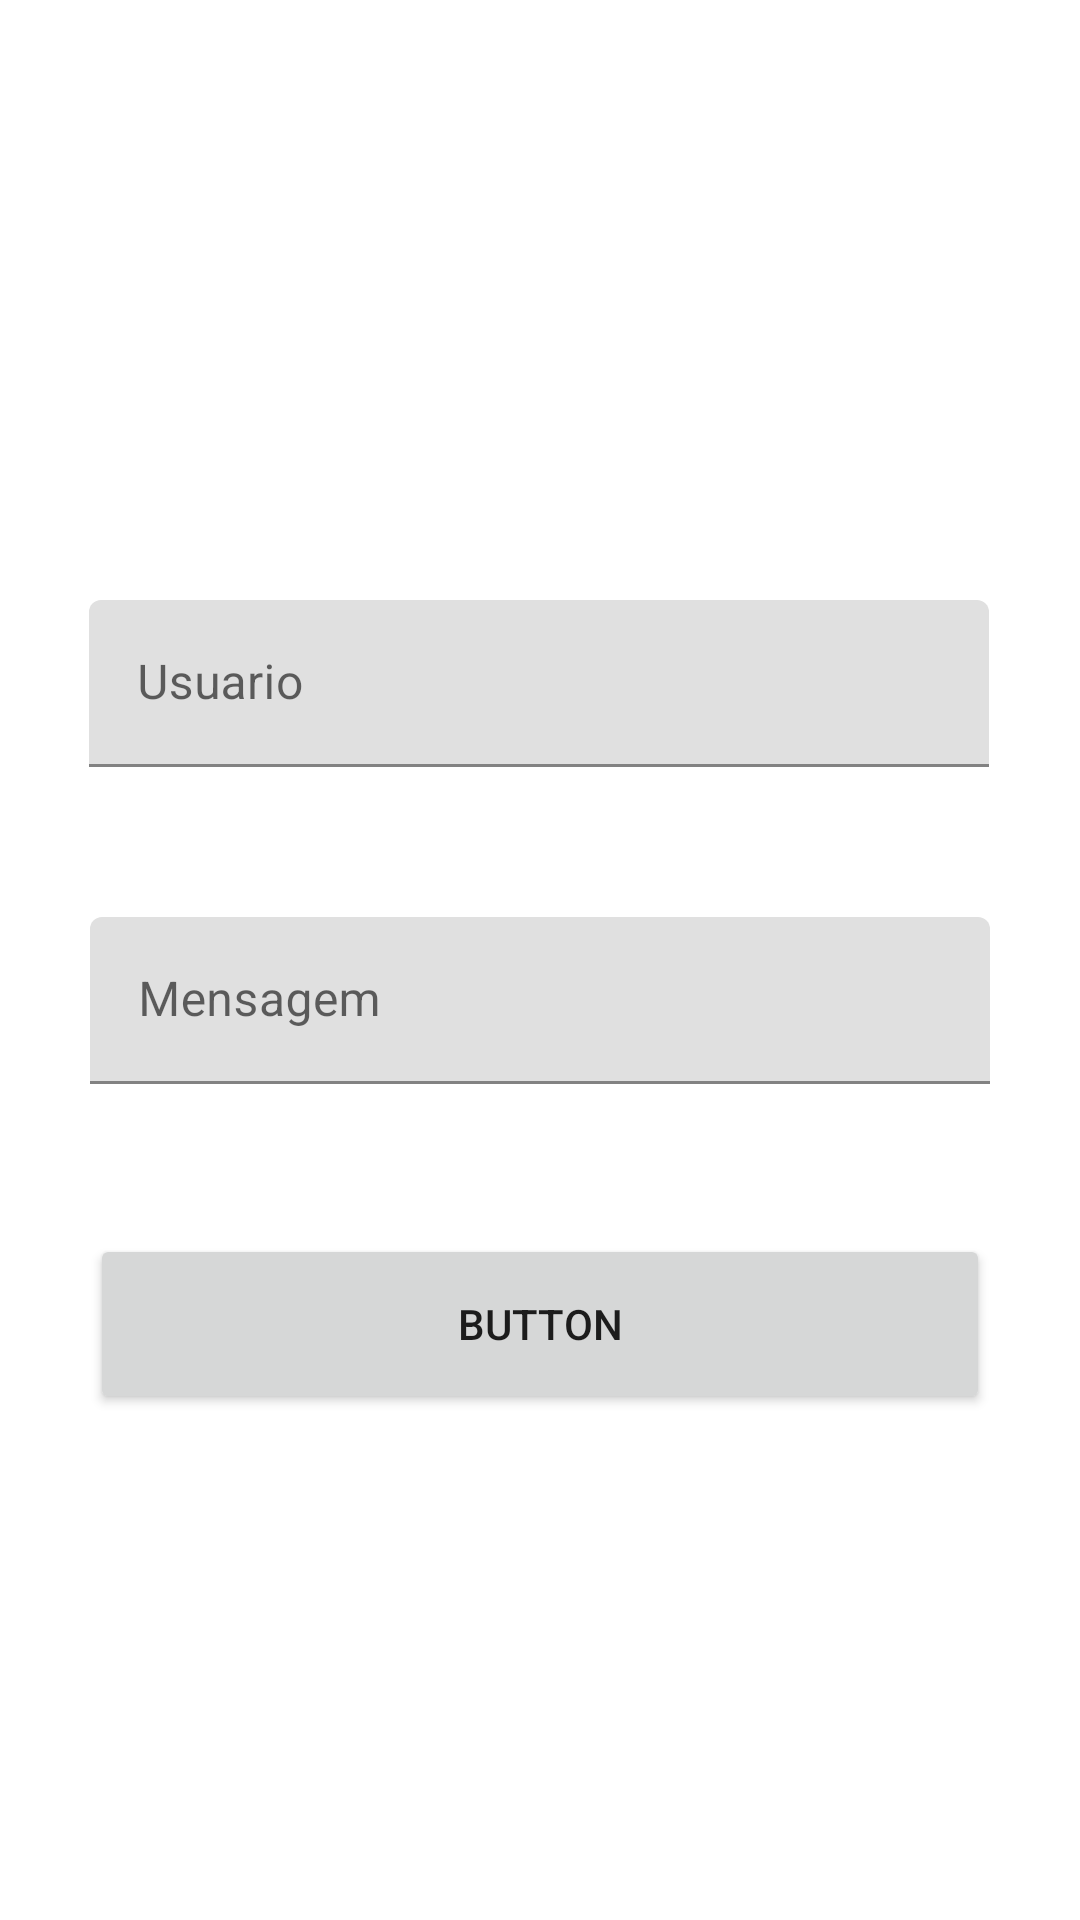

Here is an Android app screen rendered from its layout file. Give the layout XML and the strings, colors and styles it references.
<!-- AndroidManifest.xml: application theme Theme.ProjetoBimestral -->
<!-- res/layout/activity_create_message.xml -->
<?xml version="1.0" encoding="utf-8"?>
<androidx.constraintlayout.widget.ConstraintLayout xmlns:android="http://schemas.android.com/apk/res/android"
    xmlns:app="http://schemas.android.com/apk/res-auto"
    xmlns:tools="http://schemas.android.com/tools"
    android:layout_width="match_parent"
    android:layout_height="match_parent"
    tools:context=".CreateMessage">

    <com.google.android.material.textfield.TextInputLayout
        android:id="@+id/usuario_input"
        android:layout_width="300dp"
        android:layout_height="wrap_content"
        android:layout_marginStart="20dp"
        android:layout_marginTop="200dp"
        android:layout_marginEnd="20dp"
        android:textAlignment="center"
        app:layout_constraintEnd_toEndOf="parent"
        app:layout_constraintHorizontal_bias="0.48"
        app:layout_constraintStart_toStartOf="parent"
        app:layout_constraintTop_toTopOf="parent">

        <com.google.android.material.textfield.TextInputEditText
            android:layout_width="match_parent"
            android:layout_height="wrap_content"
            android:hint="Usuario"
            android:textAlignment="center" />
    </com.google.android.material.textfield.TextInputLayout>

    <com.google.android.material.textfield.TextInputLayout
        android:id="@+id/mensagem_input"
        android:layout_width="300dp"
        android:layout_height="wrap_content"
        android:layout_marginStart="20dp"
        android:layout_marginTop="50dp"
        android:layout_marginEnd="20dp"
        android:textAlignment="center"
        app:layout_constraintEnd_toEndOf="parent"
        app:layout_constraintStart_toStartOf="parent"
        app:layout_constraintTop_toBottomOf="@+id/usuario_input">

        <com.google.android.material.textfield.TextInputEditText
            android:layout_width="match_parent"
            android:layout_height="wrap_content"
            android:hint="Mensagem"
            android:textAlignment="center" />
    </com.google.android.material.textfield.TextInputLayout>

    <Button
        android:id="@+id/save_button"
        android:layout_width="300dp"
        android:layout_height="60dp"
        android:layout_marginStart="20dp"
        android:layout_marginTop="50dp"
        android:layout_marginEnd="20dp"
        android:text="Button"
        app:layout_constraintEnd_toEndOf="parent"
        app:layout_constraintStart_toStartOf="parent"
        app:layout_constraintTop_toBottomOf="@+id/mensagem_input" />

</androidx.constraintlayout.widget.ConstraintLayout>
<!-- resources referenced by this layout -->
<resources>
  <style name="Theme.ProjetoBimestral" parent="Theme.MaterialComponents.DayNight.DarkActionBar">
          
          <item name="colorPrimary">@color/purple_500</item>
          <item name="colorPrimaryVariant">@color/purple_700</item>
          <item name="colorOnPrimary">@color/white</item>
          
          <item name="colorSecondary">@color/teal_200</item>
          <item name="colorSecondaryVariant">@color/teal_700</item>
          <item name="colorOnSecondary">@color/black</item>
          
          <item name="android:statusBarColor" tools:targetApi="l">?attr/colorPrimaryVariant</item>
          
      </style>
  <!-- not gathered from this repository: default colours our renderer supplied (Android Studio template values) -->
  <color name="purple_500">#FF6200EE</color>
  <color name="purple_700">#FF3700B3</color>
  <color name="teal_200">#FF03DAC5</color>
  <color name="teal_700">#FF018786</color>
  <color name="black">#FF000000</color>
  <color name="white">#FFFFFFFF</color>
</resources>
